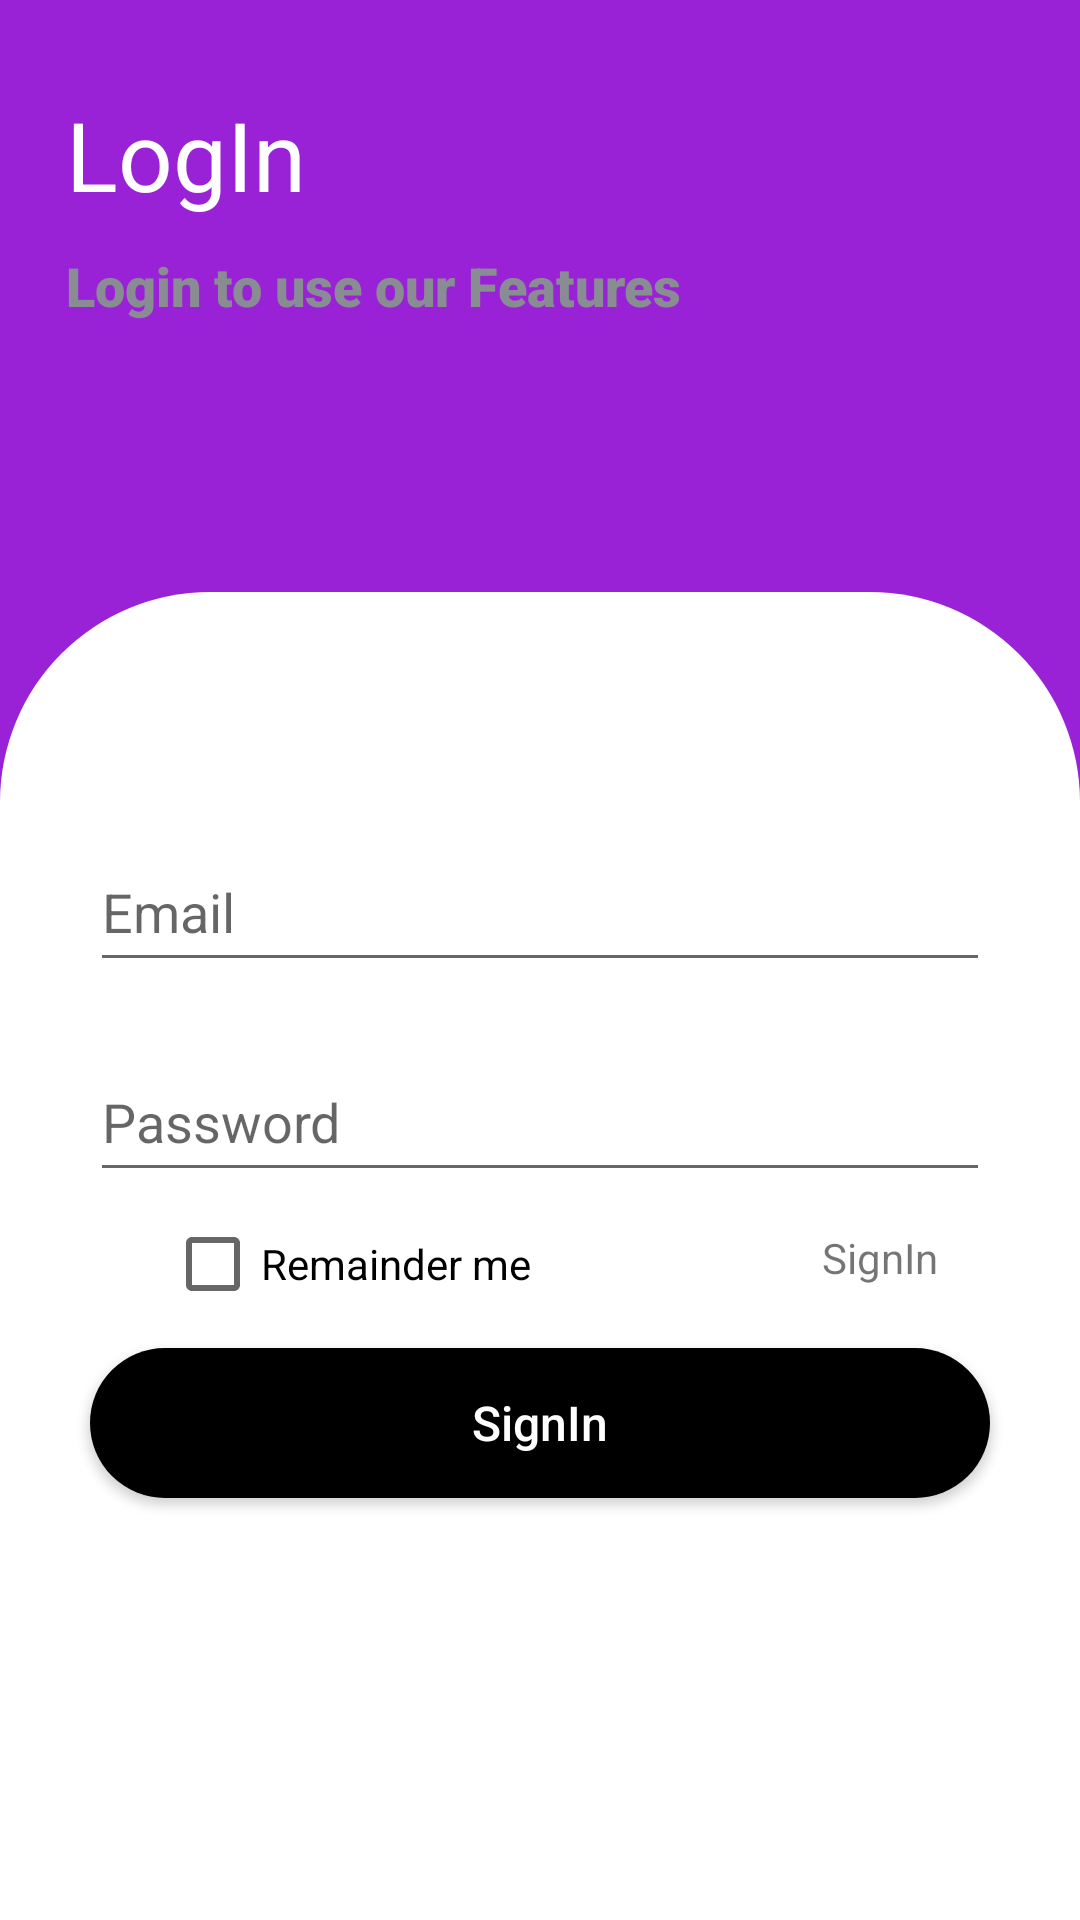

Reconstruct the res/layout file that produces this screen, plus the resources it refers to.
<!-- AndroidManifest.xml: application theme Theme.TheTribuneNews -->
<!-- res/layout/activity_login_form.xml -->
<?xml version="1.0" encoding="utf-8"?>
<RelativeLayout xmlns:android="http://schemas.android.com/apk/res/android"
    xmlns:app="http://schemas.android.com/apk/res-auto"
    xmlns:tools="http://schemas.android.com/tools"
    android:layout_width="match_parent"
    android:layout_height="match_parent"
    android:background="@color/yellow3"
    tools:context=".Login_Form">

    <TextView
        android:id="@+id/signintxt"
        android:layout_width="match_parent"
        android:layout_height="wrap_content"
        android:layout_marginLeft="22dp"
        android:layout_marginTop="30dp"
        android:fontFamily="sans-serif"
        android:text="LogIn"
        android:textColor="@color/white"
        android:textSize="32sp" />

    <TextView
        android:id="@+id/logintxt"
        android:layout_width="match_parent"
        android:layout_height="wrap_content"
        android:layout_below="@+id/signintxt"
        android:layout_marginLeft="22dp"
        android:layout_marginTop="10dp"
        android:fontFamily="sans-serif-black"
        android:textColor="@color/grey"
        android:text="Login to use our Features"
        android:textSize="18sp" />

    <LinearLayout
        android:layout_width="match_parent"
        android:layout_height="match_parent"
        android:layout_below="@+id/logintxt"
        android:background="@drawable/layout_drawable"
        android:layout_marginTop="90dp"
        android:orientation="vertical">

        <EditText
            android:layout_width="300dp"
            android:layout_height="50dp"
            android:id="@+id/email"
            android:hint="Email"
            android:layout_marginTop="80dp"
            android:layout_gravity="center"/>
        <EditText
            android:layout_width="300dp"
            android:layout_height="50dp"
            android:id="@+id/password"
            android:hint="Password"
            android:layout_marginTop="20dp"
            android:layout_gravity="center"/>

        <LinearLayout
            android:layout_width="match_parent"
            android:layout_height="wrap_content"
            android:orientation="horizontal">

            <CheckBox
                android:id="@+id/checkBox"
                android:layout_width="wrap_content"
                android:layout_height="wrap_content"
                android:layout_marginTop="8dp"
                android:layout_marginLeft="55dp"
                android:text="Remainder me"
                />
            <TextView
                android:layout_width="match_parent"
                android:layout_height="wrap_content"
                android:text="SignIn"
                android:id="@+id/forget"
                android:layout_marginTop="6dp"
                android:textAlignment="center"
                android:paddingLeft="50dp"/>

        </LinearLayout>


        <Button
            android:layout_width="300dp"
            android:layout_height="50dp"
            android:id="@+id/login"
            android:text="SignIn"
            android:textAllCaps="false"
            android:textSize="16sp"
            android:textColor="@color/white"
            android:background="@drawable/button_rounded"
            android:layout_marginTop="12dp"
            android:layout_gravity="center"/>


    </LinearLayout>


</RelativeLayout>
<!-- resources referenced by this layout -->
<resources>
  <color name="grey">#8A8C93</color>
  <color name="white">#FFFFFFFF</color>
  <color name="yellow3">#9A22D6</color>
  <!-- drawable button_rounded (drawable) -->
  <?xml version="1.0" encoding="utf-8"?>
  <ripple xmlns:android="http://schemas.android.com/apk/res/android" android:color="@color/white">
  <item>
      <shape android:shape="rectangle">
          <corners android:radius="70dp"/>
          <solid android:color="@color/black"/>
      </shape>
  </item>
  </ripple>
  <!-- drawable layout_drawable (drawable) -->
  <?xml version="1.0" encoding="utf-8"?>
  <shape xmlns:android="http://schemas.android.com/apk/res/android">
  <solid android:color="@color/white"/>
      <corners android:topLeftRadius="70dp" android:topRightRadius="70dp"/>
  </shape>
  <style name="Theme.TheTribuneNews" parent="Theme.AppCompat.DayNight.DarkActionBar">
          
          <item name="colorPrimary">@color/purple_500</item>
          <item name="colorPrimaryVariant">@color/purple_700</item>
          <item name="colorOnPrimary">@color/white</item>
          
          <item name="colorSecondary">@color/teal_200</item>
          <item name="colorSecondaryVariant">@color/teal_700</item>
          <item name="colorOnSecondary">@color/black</item>
          
          <item name="android:statusBarColor" tools:targetApi="21">?attr/colorPrimaryVariant</item>
          
      </style>
  <color name="black">#FF000000</color>
  <color name="purple_500">#FF6200EE</color>
  <color name="purple_700">#FF3700B3</color>
  <color name="teal_200">#FF03DAC5</color>
  <color name="teal_700">#FF018786</color>
</resources>
